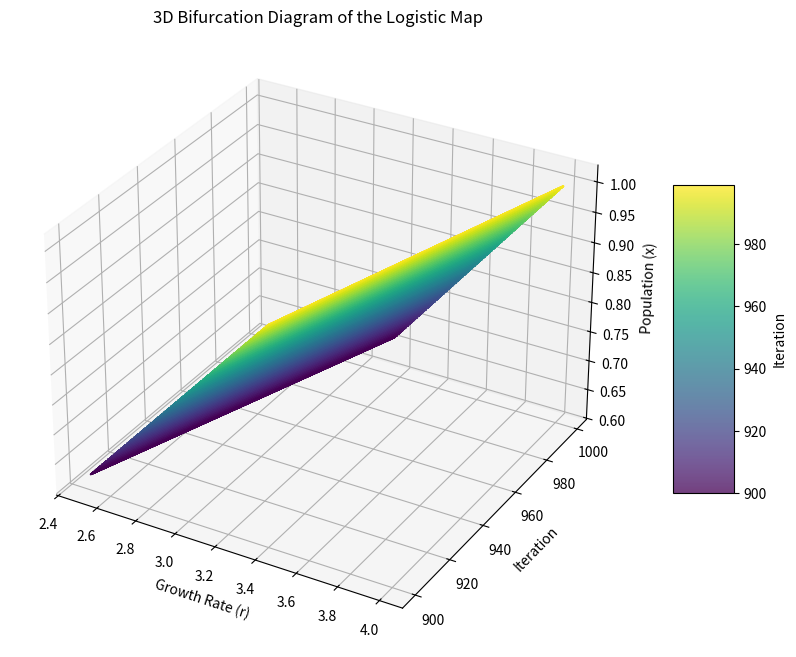

Reproduce this figure in Python.
import numpy as np
import matplotlib.pyplot as plt
from mpl_toolkits.mplot3d import Axes3D

# Parameters
r_min, r_max = 2.5, 4.0
x0 = 0.5
iterations = 1000
last = 100

# Create the figure
fig = plt.figure(figsize=(12, 8))
ax = fig.add_subplot(111, projection='3d')

# Prepare data for 3D plot
r_values = np.linspace(r_min, r_max, 10000)
r_grid, iterations_grid = np.meshgrid(r_values, np.arange(iterations))
x = np.full_like(r_grid, x0)

# Iterate the logistic map and fill the x array
for i in range(iterations):
    x[i] = r_grid[i] * x[i] * (1 - x[i])

# Use the last few iterations to show the bifurcation
x_last = x[-last:]
r_last = r_grid[-last:]
iterations_last = iterations_grid[-last:]

# Flatten the arrays for plotting
r_last_flat = r_last.flatten()
x_last_flat = x_last.flatten()
iterations_last_flat = iterations_last.flatten()

# Plot the bifurcation diagram in 3D
sc = ax.scatter(r_last_flat, iterations_last_flat, x_last_flat, c=iterations_last_flat, cmap='viridis', s=0.1, alpha=0.75)

# Add color bar
cbar = plt.colorbar(sc, ax=ax, shrink=0.5, aspect=5)
cbar.set_label('Iteration')

# Set plot labels
ax.set_title('3D Bifurcation Diagram of the Logistic Map')
ax.set_xlabel('Growth Rate (r)')
ax.set_ylabel('Iteration')
ax.set_zlabel('Population (x)')

# Show the plot
plt.show()
